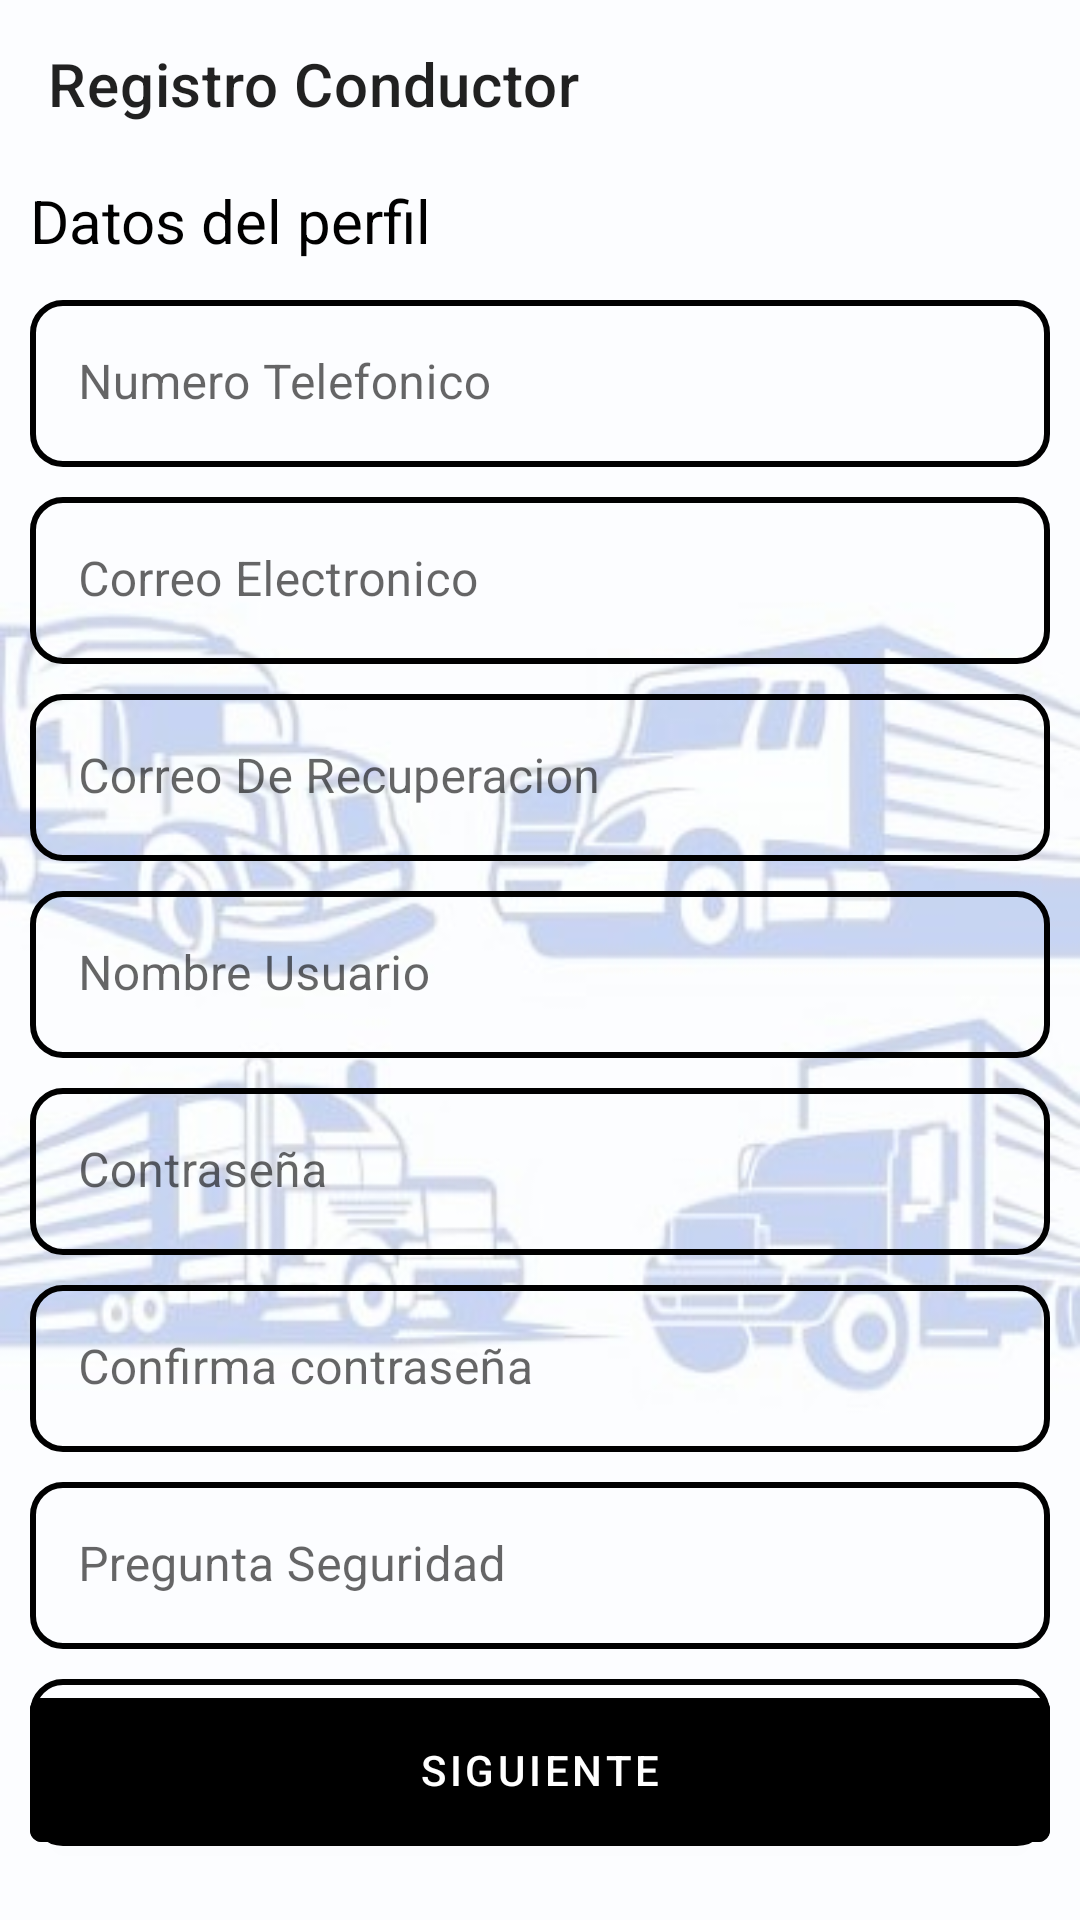

Android layout source for this screen:
<!-- AndroidManifest.xml: application theme Theme.TRAMO -->
<!-- res/layout/activity_driver_register_three.xml -->
<?xml version="1.0" encoding="utf-8"?>
<androidx.coordinatorlayout.widget.CoordinatorLayout  xmlns:android="http://schemas.android.com/apk/res/android"
    xmlns:app="http://schemas.android.com/apk/res-auto"
    xmlns:tools="http://schemas.android.com/tools"
    android:layout_width="match_parent"
    android:layout_height="match_parent"
    tools:context=".register.driverRegister.ActivityDriverRegisterThree"
    android:background="@drawable/twofondo">

    <androidx.appcompat.widget.Toolbar
        android:id="@+id/toolbarGoDriverFour"
        android:layout_width="match_parent"
        android:layout_height="?attr/actionBarSize"
        app:title="Registro Conductor"
        android:theme="@style/ToolbarTheme"/>

    <TextView
        android:layout_width="wrap_content"
        android:layout_height="wrap_content"
        android:layout_marginStart="10dp"
        android:layout_marginTop="60dp"
        android:text="Datos del perfil"
        android:textColor="#000000"
        android:textSize="20sp"
        tools:ignore="HardcodedText" />


    <LinearLayout
        android:layout_marginTop="100dp"
        android:layout_width="match_parent"
        android:layout_height="match_parent"
        android:gravity="top"
        android:orientation="vertical">

        <com.google.android.material.textfield.TextInputLayout
            android:layout_width="match_parent"
            android:layout_height="wrap_content"
            android:layout_marginStart="10dp"
            android:layout_marginEnd="10dp"
            app:boxBackgroundColor="#00FF0000"
            app:boxStrokeColor="#00FF0000"
            app:boxStrokeWidth="0dp"
            app:endIconTint="#131313"
            app:hintTextColor="#101010"
            app:startIconTint="#323232">

            <com.google.android.material.textfield.TextInputEditText
                android:layout_width="match_parent"
                android:layout_height="wrap_content"
                android:background="@drawable/border_edit_text"
                android:hint="Numero Telefonico"
                android:inputType="number"
                />

        </com.google.android.material.textfield.TextInputLayout>

        <com.google.android.material.textfield.TextInputLayout
            android:layout_width="match_parent"
            android:layout_height="wrap_content"
            android:layout_marginStart="10dp"
            android:layout_marginTop="10dp"
            android:layout_marginEnd="10dp"
            app:boxBackgroundColor="#00FF0000"
            app:boxStrokeColor="#00FF0000"
            app:boxStrokeWidth="0dp"
            app:endIconTint="#131313"
            app:hintTextColor="#101010"
            app:startIconTint="#323232">

            <com.google.android.material.textfield.TextInputEditText
                android:layout_width="match_parent"
                android:layout_height="wrap_content"
                android:background="@drawable/border_edit_text"
                android:hint="Correo Electronico"
                android:inputType="textEmailAddress"
                />

        </com.google.android.material.textfield.TextInputLayout>

        <com.google.android.material.textfield.TextInputLayout
            android:layout_width="match_parent"
            android:layout_height="wrap_content"
            android:layout_marginStart="10dp"
            android:layout_marginTop="10dp"
            android:layout_marginEnd="10dp"
            app:boxBackgroundColor="#00FF0000"
            app:boxStrokeColor="#00FF0000"
            app:boxStrokeWidth="0dp"
            app:endIconTint="#131313"
            app:hintTextColor="#101010"
            app:startIconTint="#323232">

            <com.google.android.material.textfield.TextInputEditText
                android:layout_width="match_parent"
                android:layout_height="wrap_content"
                android:background="@drawable/border_edit_text"
                android:hint="Correo De Recuperacion"
                android:inputType="textEmailAddress"
                />

        </com.google.android.material.textfield.TextInputLayout>

        <com.google.android.material.textfield.TextInputLayout
            android:layout_width="match_parent"
            android:layout_height="wrap_content"
            android:layout_marginStart="10dp"
            android:layout_marginTop="10dp"
            android:layout_marginEnd="10dp"
            app:boxBackgroundColor="#00FF0000"
            app:boxStrokeColor="#00FF0000"
            app:boxStrokeWidth="0dp"
            app:endIconTint="#131313"
            app:hintTextColor="#101010"
            app:startIconTint="#323232">

            <com.google.android.material.textfield.TextInputEditText
                android:layout_width="match_parent"
                android:layout_height="wrap_content"
                android:background="@drawable/border_edit_text"
                android:hint="Nombre Usuario" />

        </com.google.android.material.textfield.TextInputLayout>

        <com.google.android.material.textfield.TextInputLayout
            android:layout_width="match_parent"
            android:layout_height="wrap_content"
            android:layout_marginStart="10dp"
            android:layout_marginTop="10dp"
            android:layout_marginEnd="10dp"
            app:boxBackgroundColor="#00FF0000"
            app:boxStrokeColor="#00FF0000"
            app:boxStrokeWidth="0dp"
            app:endIconTint="#131313"
            app:hintTextColor="#101010"
            app:startIconTint="#323232">

            <com.google.android.material.textfield.TextInputEditText
                android:layout_width="match_parent"
                android:layout_height="wrap_content"
                android:background="@drawable/border_edit_text"
                android:hint="Contraseña"
                android:inputType="textPassword"
                />

        </com.google.android.material.textfield.TextInputLayout>

        <com.google.android.material.textfield.TextInputLayout
            android:layout_width="match_parent"
            android:layout_height="wrap_content"
            android:layout_marginStart="10dp"
            android:layout_marginTop="10dp"
            android:layout_marginEnd="10dp"
            app:boxBackgroundColor="#00FF0000"
            app:boxStrokeColor="#00FF0000"
            app:boxStrokeWidth="0dp"
            app:endIconTint="#131313"
            app:hintTextColor="#101010"
            app:startIconTint="#323232">

            <com.google.android.material.textfield.TextInputEditText
                android:layout_width="match_parent"
                android:layout_height="wrap_content"
                android:background="@drawable/border_edit_text"
                android:hint="Confirma contraseña"
                android:inputType="textPassword"
                />

        </com.google.android.material.textfield.TextInputLayout>

        <com.google.android.material.textfield.TextInputLayout
            android:layout_width="match_parent"
            android:layout_height="wrap_content"
            android:layout_marginStart="10dp"
            android:layout_marginTop="10dp"
            android:layout_marginEnd="10dp"
            app:boxBackgroundColor="#00FF0000"
            app:boxStrokeColor="#00FF0000"
            app:boxStrokeWidth="0dp"
            app:endIconTint="#131313"
            app:hintTextColor="#101010"
            app:startIconTint="#323232">

            <com.google.android.material.textfield.TextInputEditText
                android:layout_width="match_parent"
                android:layout_height="wrap_content"
                android:background="@drawable/border_edit_text"
                android:hint="Pregunta Seguridad" />

        </com.google.android.material.textfield.TextInputLayout>

        <com.google.android.material.textfield.TextInputLayout
            android:layout_width="match_parent"
            android:layout_height="wrap_content"
            android:layout_marginStart="10dp"
            android:layout_marginTop="10dp"
            android:layout_marginEnd="10dp"
            app:boxBackgroundColor="#00FF0000"
            app:boxStrokeColor="#00FF0000"
            app:boxStrokeWidth="0dp"
            app:endIconTint="#131313"
            app:hintTextColor="#101010"
            app:startIconTint="#323232">

            <com.google.android.material.textfield.TextInputEditText
                android:layout_width="match_parent"
                android:layout_height="wrap_content"
                android:background="@drawable/border_edit_text"
                android:hint="Respuesta" />

        </com.google.android.material.textfield.TextInputLayout>

    </LinearLayout>

    <com.google.android.material.button.MaterialButton
        android:id="@+id/RegisterDriverFour"
        android:layout_width="match_parent"
        android:layout_height="60dp"
        android:text="Siguiente"
        android:textColor="@color/white"
        android:backgroundTint="@color/black"
        android:layout_marginTop="50dp"
        android:layout_marginStart="10dp"
        android:layout_marginEnd="10dp"
        android:layout_gravity="bottom"
        android:layout_marginBottom="20dp"/>

</androidx.coordinatorlayout.widget.CoordinatorLayout>
<!-- resources referenced by this layout -->
<resources>
  <!-- drawable border_edit_text (drawable) -->
  <?xml version="1.0" encoding="utf-8"?>
  <shape xmlns:android="http://schemas.android.com/apk/res/android"
      android:shape="rectangle">
  
      <solid android:color="#00000000"/>
  
      <stroke
          android:width="2dp"
          android:color="#000000" />
  
      <corners
          android:radius="10dp" />
  
  
  </shape>
  <!-- drawable twofondo: jpg bitmap (drawable, 21828 bytes) -->
  <style name="ToolbarTheme" parent="ThemeOverlay.AppCompat.ActionBar">
          <item name="windowActionBar">false</item>
          <item name="colorControlNormal">@color/black</item>
          <item name="titleTextColor">@color/black</item>
      </style>
  <style name="Theme.TRAMO" parent="Theme.MaterialComponents.DayNight.NoActionBar">
          
          <item name="colorPrimary">@color/purple_500</item>
          <item name="colorPrimaryVariant">@color/purple_700</item>
          <item name="colorOnPrimary">@color/white</item>
          
          <item name="colorSecondary">@color/teal_200</item>
          <item name="colorSecondaryVariant">@color/teal_700</item>
          <item name="colorOnSecondary">@color/black</item>
  
          
          <item name="android:statusBarColor">@color/black</item>
  
      </style>
  <!-- not gathered from this repository: default colours our renderer supplied (Android Studio template values) -->
  <color name="purple_500">#FF6200EE</color>
  <color name="purple_700">#FF3700B3</color>
  <color name="teal_200">#FF03DAC5</color>
  <color name="teal_700">#FF018786</color>
  <color name="black">#FF000000</color>
  <color name="white">#FFFFFFFF</color>
</resources>
